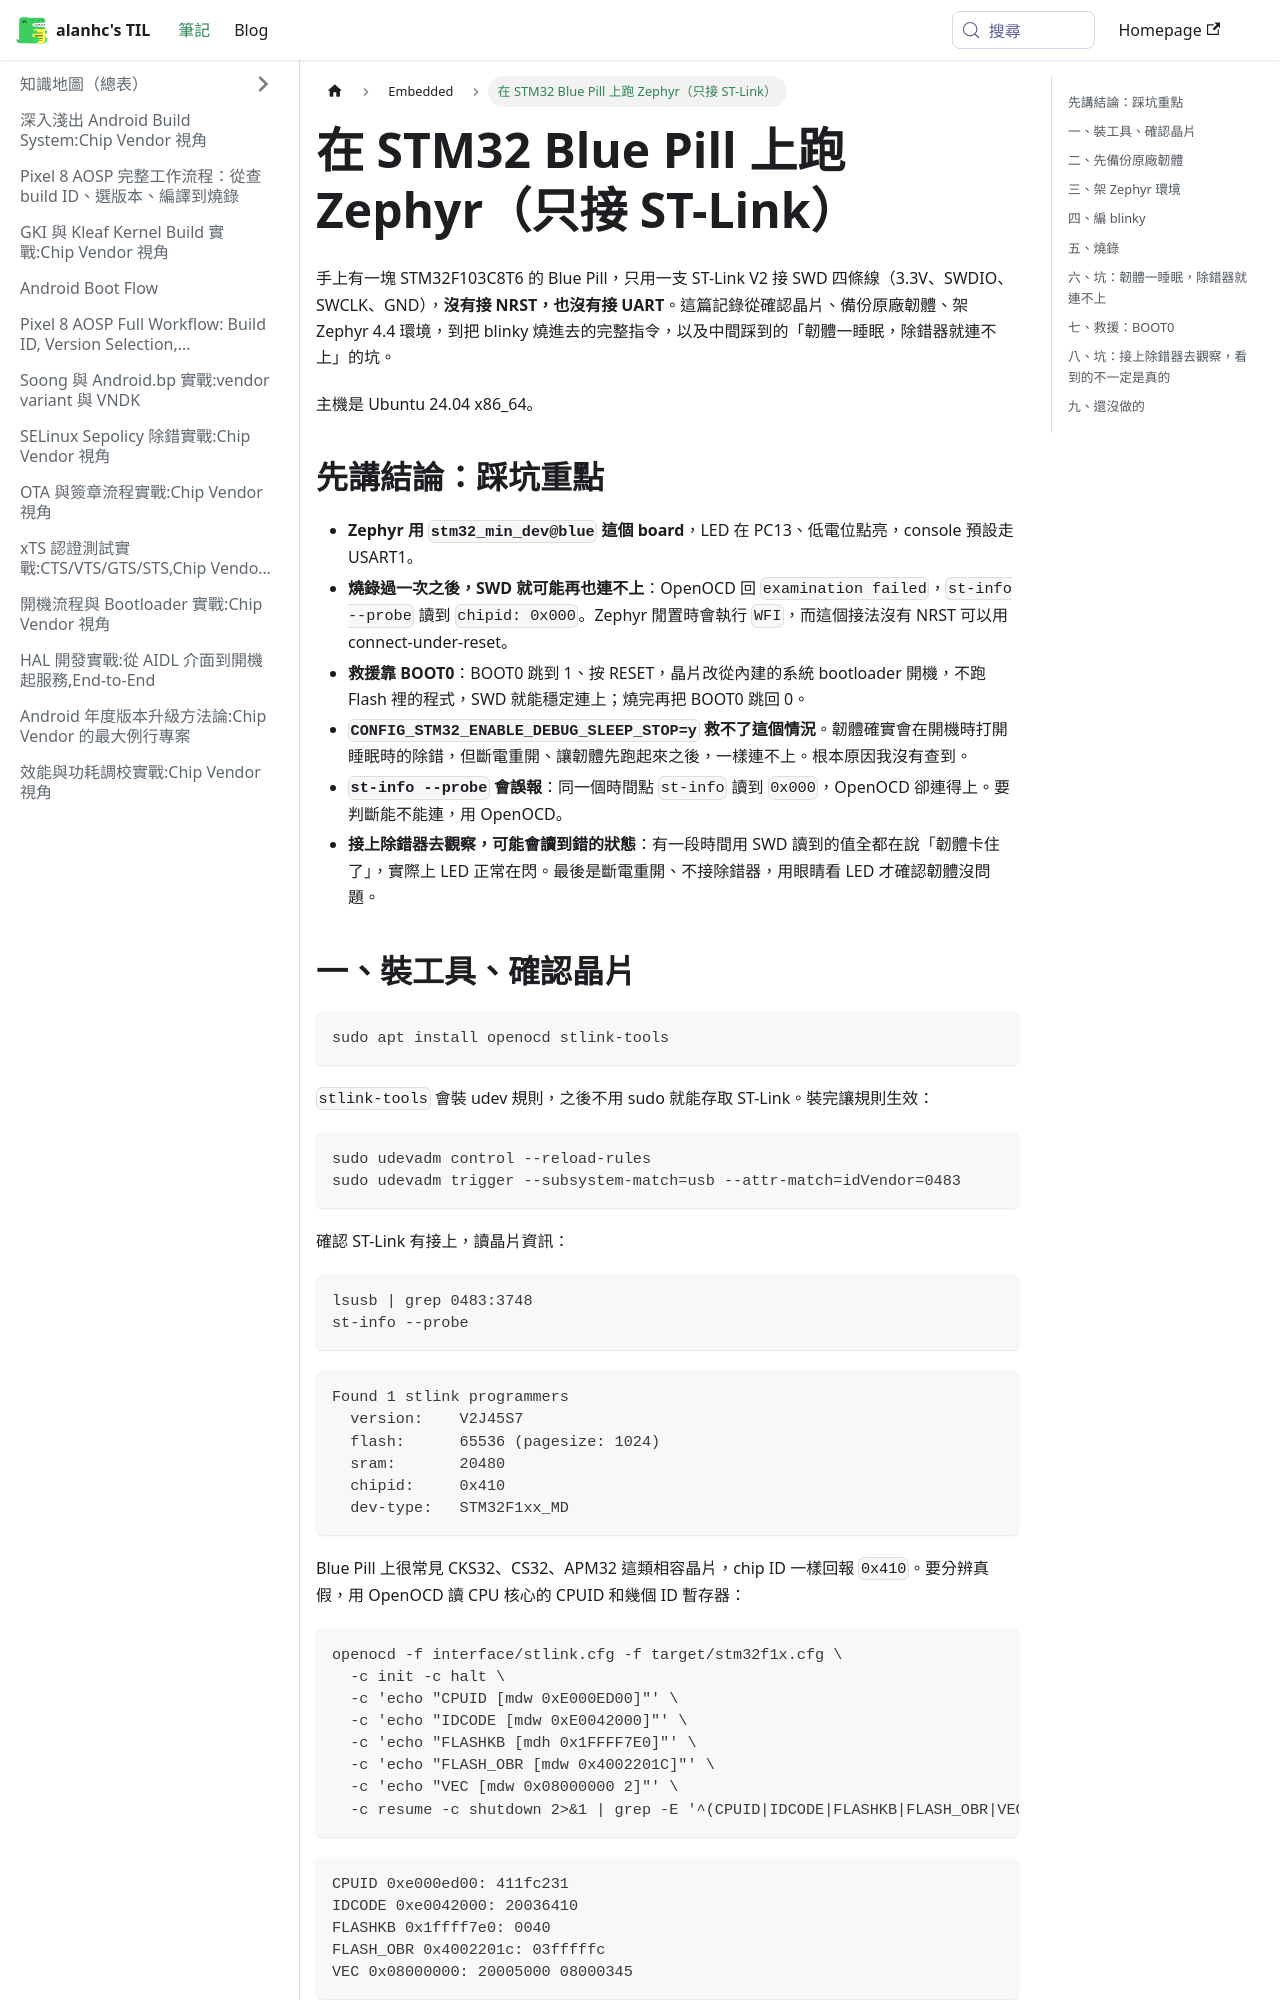

repository: alanhc/til · page: docs/Embedded/zephyr-stm32-bluepill.html · generator: docusaurus

# 在 STM32 Blue Pill 上跑 Zephyr（只接 ST-Link）

手上有一塊 STM32F103C8T6 的 Blue Pill，只用一支 ST-Link V2 接 SWD 四條線（3.3V、SWDIO、SWCLK、GND），**沒有接 NRST，也沒有接 UART**。這篇記錄從確認晶片、備份原廠韌體、架 Zephyr 4.4 環境，到把 blinky 燒進去的完整指令，以及中間踩到的「韌體一睡眠，除錯器就連不上」的坑。

主機是 Ubuntu 24.04 x86_64。

## 先講結論：踩坑重點

- **Zephyr 用 `stm32_min_dev@blue` 這個 board**，LED 在 PC13、低電位點亮，console 預設走 USART1。
- **燒錄過一次之後，SWD 就可能再也連不上**：OpenOCD 回 `examination failed`，`st-info --probe` 讀到 `chipid: 0x000`。Zephyr 閒置時會執行 `WFI`，而這個接法沒有 NRST 可以用 connect-under-reset。
- **救援靠 BOOT0**：BOOT0 跳到 1、按 RESET，晶片改從內建的系統 bootloader 開機，不跑 Flash 裡的程式，SWD 就能穩定連上；燒完再把 BOOT0 跳回 0。
- **`CONFIG_STM32_ENABLE_DEBUG_SLEEP_STOP=y` 救不了這個情況**。韌體確實會在開機時打開睡眠時的除錯，但斷電重開、讓韌體先跑起來之後，一樣連不上。根本原因我沒有查到。
- **`st-info --probe` 會誤報**：同一個時間點 `st-info` 讀到 `0x000`，OpenOCD 卻連得上。要判斷能不能連，用 OpenOCD。
- **接上除錯器去觀察，可能會讀到錯的狀態**：有一段時間用 SWD 讀到的值全都在說「韌體卡住了」，實際上 LED 正常在閃。最後是斷電重開、不接除錯器，用眼睛看 LED 才確認韌體沒問題。
